Run: headless pygame with SDL's dummy video driver; simulated clock (each Clock.tick advances the game by its frame time, no real sleeping); random seed 0; keys injected as events and as key.get_pressed() state; no mouse input.
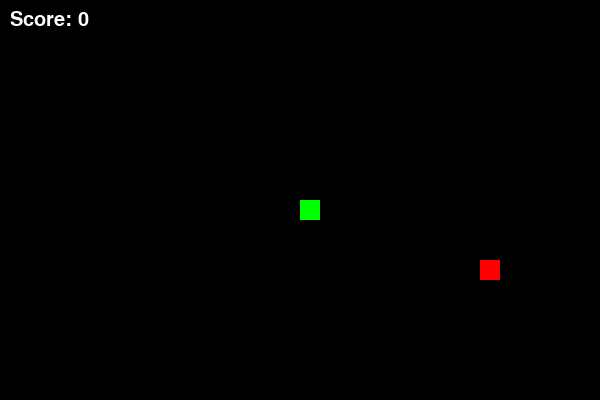
Frame 1 of 4 · flips 1–60 · no input
Frame 2 of 4 · flips 61–180 · tapped SPACE, RETURN · held RIGHT (→), D · screen unchanged from frame 1, image omitted
Frame 3 of 4 · flips 181–300 · held DOWN (↓), S · screen unchanged from frame 2, image omitted
Frame 4 of 4 · flips 301–420 · held LEFT (←), A, UP (↑), W · screen unchanged from frame 3, image omitted

The pygame program that drew these frames:

import pygame
import random
import sys

# Initialize Pygame
pygame.init()

# Screen dimensions
SCREEN_WIDTH = 600
SCREEN_HEIGHT = 400
CELL_SIZE = 20

# Colors
BLACK = (0, 0, 0)
GREEN = (0, 255, 0)
RED = (255, 0, 0)

# Game settings
FPS = 10

# Directions
UP = (0, -1)
DOWN = (0, 1)
LEFT = (-1, 0)
RIGHT = (1, 0)

# Create the game window
screen = pygame.display.set_mode((SCREEN_WIDTH, SCREEN_HEIGHT))
pygame.display.set_caption("Snake Game")

# Font for score display
font = pygame.font.SysFont('arial', 30)

# Function to draw the grid (optional)
def draw_grid():
    for x in range(0, SCREEN_WIDTH, CELL_SIZE):
        for y in range(0, SCREEN_HEIGHT, CELL_SIZE):
            rect = pygame.Rect(x, y, CELL_SIZE, CELL_SIZE)
            pygame.draw.rect(screen, BLACK, rect, 1)

# Snake class
class Snake:
    def __init__(self):
        self.length = 1
        self.positions = [(SCREEN_WIDTH // 2, SCREEN_HEIGHT // 2)]
        self.direction = random.choice([UP, DOWN, LEFT, RIGHT])
        self.color = GREEN
        self.grow_flag = False

    def get_head_position(self):
        return self.positions[0]

    def move(self):
        cur = self.get_head_position()
        x, y = self.direction
        new_pos = ((cur[0] + (x * CELL_SIZE)) % SCREEN_WIDTH, (cur[1] + (y * CELL_SIZE)) % SCREEN_HEIGHT)

        # If snake collides with itself, game over
        if new_pos in self.positions[2:]:
            self.reset()
        else:
            self.positions = [new_pos] + self.positions[:-1]
            if self.grow_flag:
                self.positions.append(self.positions[-1])
                self.grow_flag = False

    def reset(self):
        self.length = 1
        self.positions = [(SCREEN_WIDTH // 2, SCREEN_HEIGHT // 2)]
        self.direction = random.choice([UP, DOWN, LEFT, RIGHT])

    def grow(self):
        self.grow_flag = True

    def change_direction(self, dir):
        if (dir[0] * -1, dir[1] * -1) == self.direction:
            return
        else:
            self.direction = dir

    def draw(self, surface):
        for pos in self.positions:
            rect = pygame.Rect(pos[0], pos[1], CELL_SIZE, CELL_SIZE)
            pygame.draw.rect(surface, self.color, rect)

# Food class
class Food:
    def __init__(self):
        self.position = (0, 0)
        self.color = RED
        self.randomize_position()

    def randomize_position(self):
        self.position = (random.randint(0, (SCREEN_WIDTH // CELL_SIZE) - 1) * CELL_SIZE,
                         random.randint(0, (SCREEN_HEIGHT // CELL_SIZE) - 1) * CELL_SIZE)

    def draw(self, surface):
        rect = pygame.Rect(self.position[0], self.position[1], CELL_SIZE, CELL_SIZE)
        pygame.draw.rect(surface, self.color, rect)

# Main game loop
def main():
    clock = pygame.time.Clock()
    snake = Snake()
    food = Food()
    score = 0

    while True:
        screen.fill(BLACK)
        
        for event in pygame.event.get():
            if event.type == pygame.QUIT:
                pygame.quit()
                sys.exit()
            elif event.type == pygame.KEYDOWN:
                if event.key in [pygame.K_w, pygame.K_UP]:
                    snake.change_direction(UP)
                elif event.key in [pygame.K_s, pygame.K_DOWN]:
                    snake.change_direction(DOWN)
                elif event.key in [pygame.K_a, pygame.K_LEFT]:
                    snake.change_direction(LEFT)
                elif event.key in [pygame.K_d, pygame.K_RIGHT]:
                    snake.change_direction(RIGHT)

        # Move the snake
        snake.move()

        # Check if snake eats the food
        if snake.get_head_position() == food.position:
            snake.grow()
            score += 1
            food.randomize_position()

        # Draw snake and food
        snake.draw(screen)
        food.draw(screen)

        # Display the score
        score_text = font.render(f"Score: {score}", True, (255, 255, 255))
        screen.blit(score_text, (10, 10))

        # Update the display
        pygame.display.update()

        # Control the game speed
        clock.tick(FPS)

if __name__ == "__main__":
    main()
